The GitHub repository ErikaGM19/trabajo_de_grado contains a labelled image folder "Cana_de_azucar" with 10 categories: carbon smut, hoja amarilla, mancha anillo, mancha parda, mosaic, muermo rojo, roya, sanas, secas, tizon bacteriano. Examples follow, each with its label.

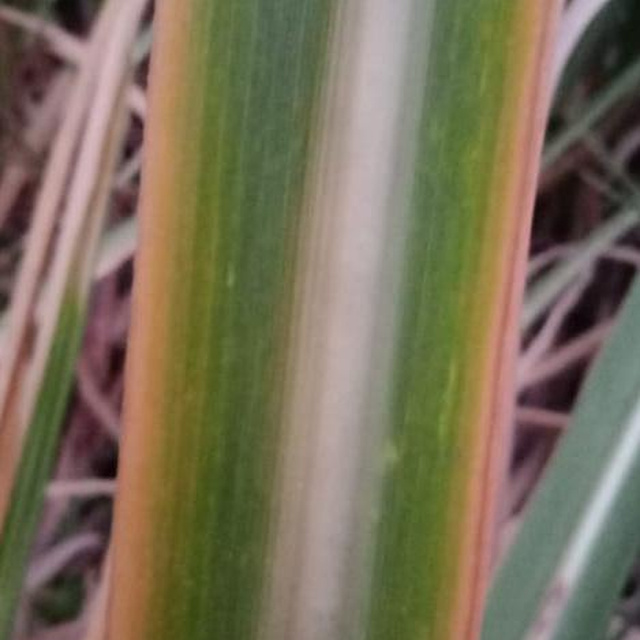
Label: hoja amarilla

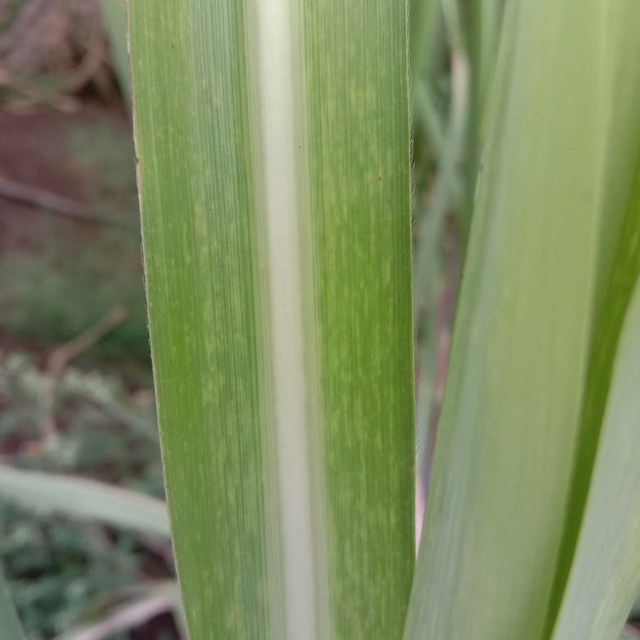
Label: mosaic

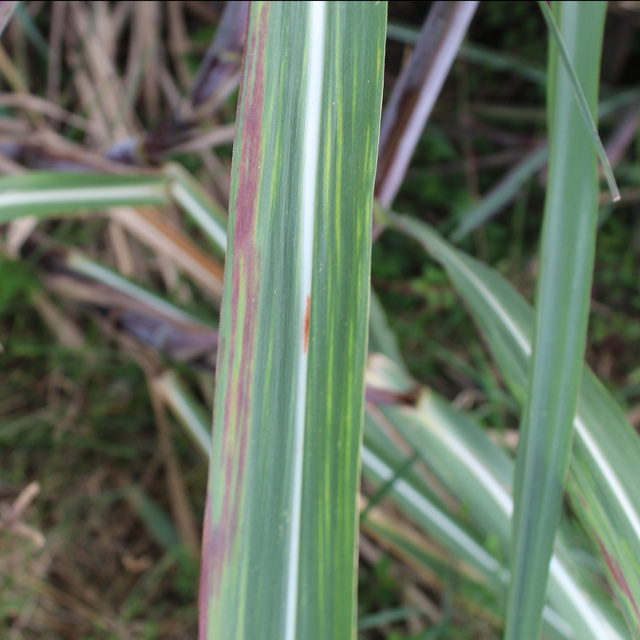
Label: tizon bacteriano

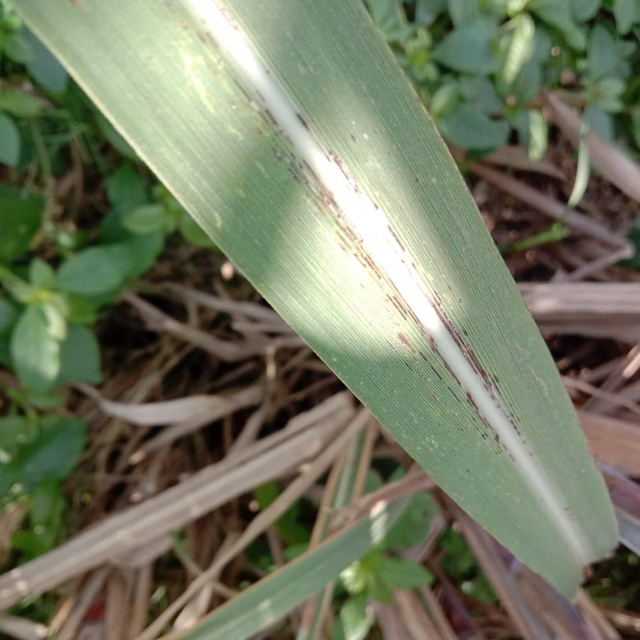
Label: roya

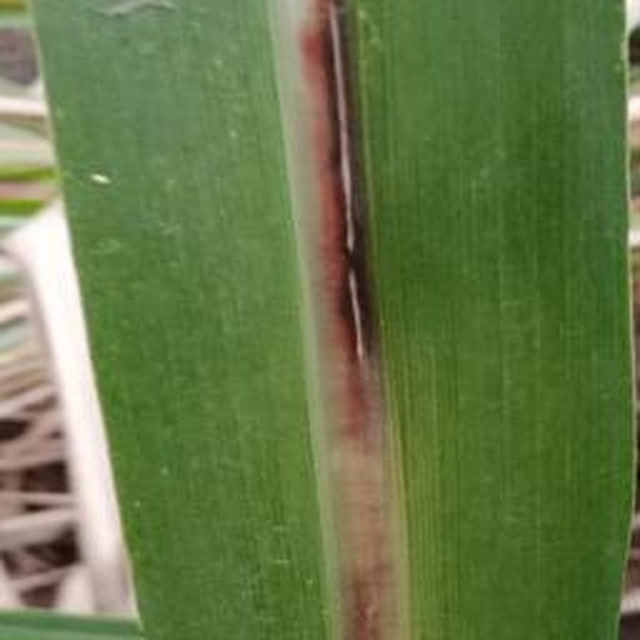
Label: muermo rojo

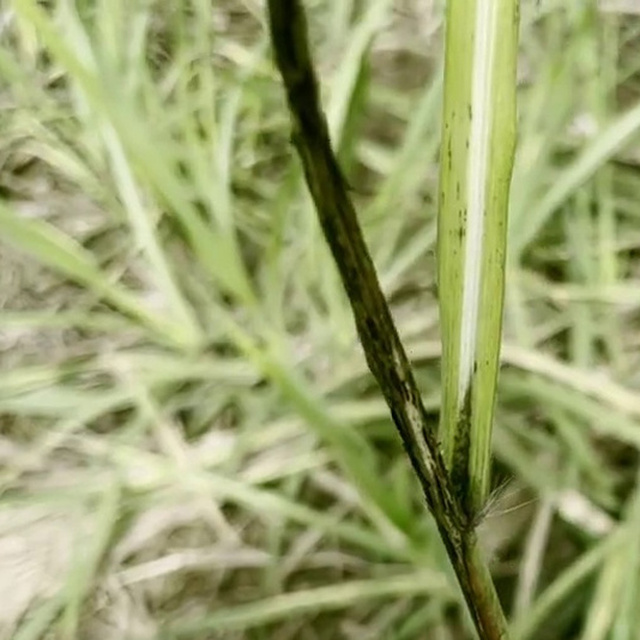
Label: carbon smut
